Labelled photos from "data", an image-classification folder in lisaong/mldds-courseware. The possible labels are: chapati, fishball noodle, LRT train, MRT train, satay.

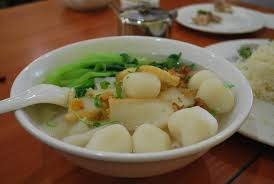
Label: fishball noodle

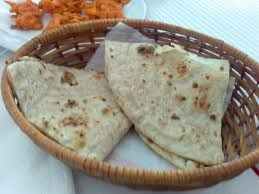
Label: chapati

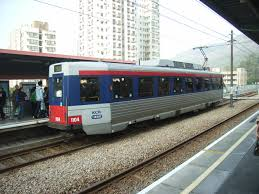
Label: LRT train

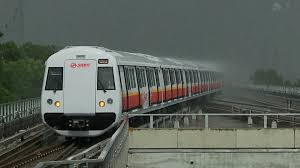
Label: MRT train

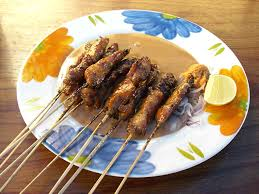
Label: satay

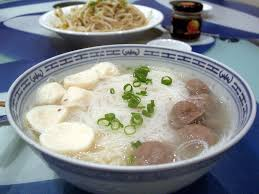
Label: fishball noodle
